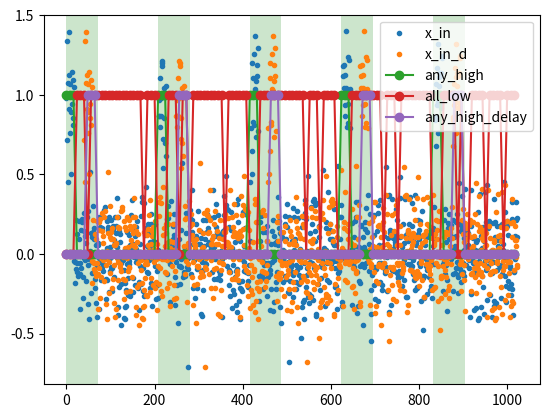

Python code for this plot:
import numpy as np
import matplotlib.pyplot as plt

N = 1024
P_SAMP = 8

T = 209
W = 18

t_high = 1
t_low = 0.4

D_pre = 5
D_post = 1

x_in = (np.arange((N//P_SAMP)*P_SAMP) % T < W) + np.random.randn((N//P_SAMP)*P_SAMP)/5
any_high = np.zeros(N//P_SAMP)
any_high_delay = np.zeros(N//P_SAMP)
all_low = np.zeros(N//P_SAMP)
all_low_delay = np.zeros(N//P_SAMP)
x_in_delay = np.zeros((N//P_SAMP)*P_SAMP)
x_in_delay[D_pre*P_SAMP:] = x_in[:N-D_pre*P_SAMP]


for i in range(N//P_SAMP):
    any_high[i] = 0
    all_low[i] = 1
    for j in range(P_SAMP):
        if x_in[i*P_SAMP+j] > t_high:
            any_high[i] = 1
        if x_in[i*P_SAMP+j] > t_low:
            all_low[i] = 0

any_high_delay[D_post+D_pre:] = any_high[:N//P_SAMP-D_post-D_pre]
all_low_delay[D_post+D_pre:] = all_low[:N//P_SAMP-D_post-D_pre]
enabled = np.zeros(N//P_SAMP)
hold = 0
en = 0
for i in range(N//P_SAMP):
    if any_high[i] and not(hold):
        hold = 1
        en = 1
    if any_high_delay[i] and hold:
        hold = 0
    if all_low_delay[i] and not(hold):
        en = 0
    enabled[i] = en


plt.plot(x_in, '.', label='x_in')
plt.plot(x_in_delay, '.', label='x_in_d')
plt.plot(np.arange(0,N,P_SAMP), any_high, '-o', label='any_high')
plt.plot(np.arange(0,N,P_SAMP), all_low, '-o', label='all_low')
plt.plot(np.arange(0,N,P_SAMP), any_high_delay, '-o', label='any_high_delay')
plt.legend()
for i in range(N//P_SAMP):
    if (enabled[i]):
        plt.axvspan(i*P_SAMP,(i+1)*P_SAMP, facecolor='g', alpha=0.2)


plt.show()
